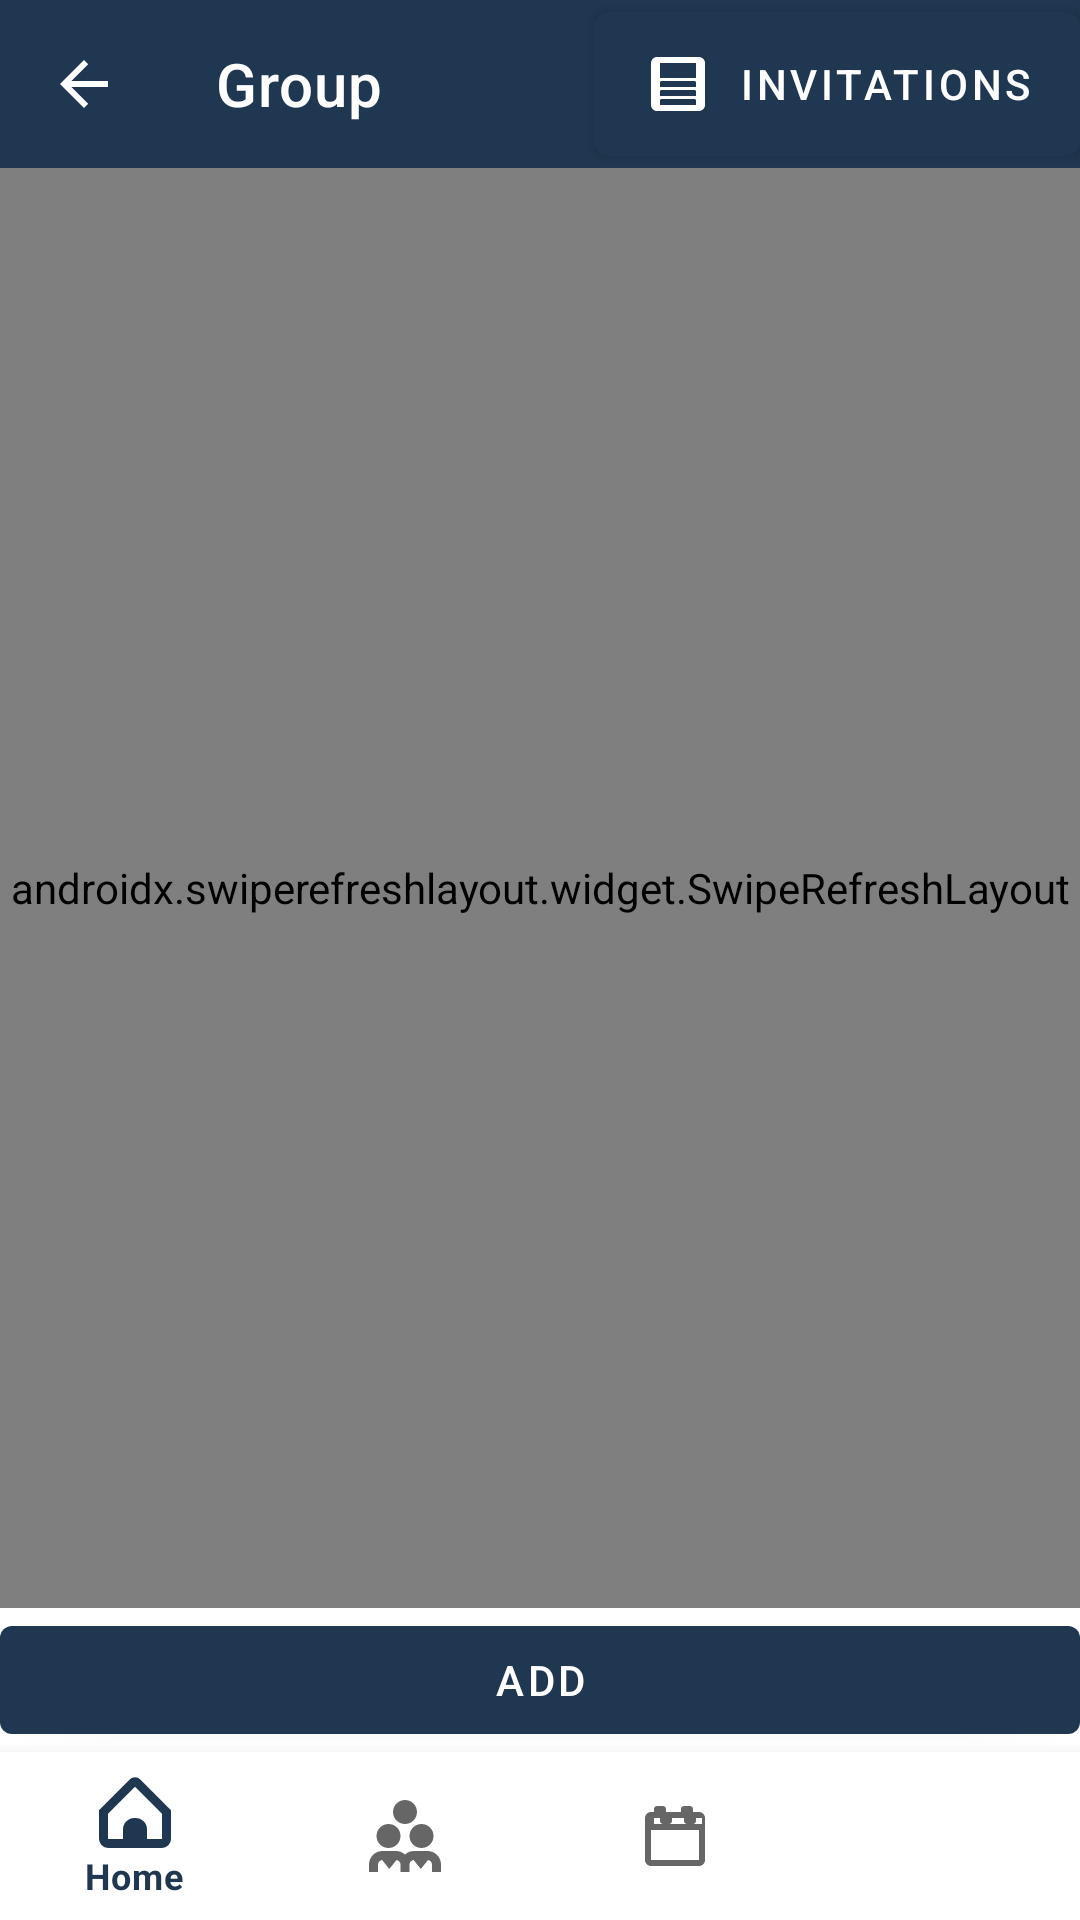

Reconstruct the res/layout file that produces this screen, plus the resources it refers to.
<!-- AndroidManifest.xml: activity theme AppTheme.NoActionBar -->
<!-- res/layout/activity_view_groups.xml -->
<?xml version="1.0" encoding="utf-8"?>
<androidx.constraintlayout.widget.ConstraintLayout xmlns:android="http://schemas.android.com/apk/res/android"
    xmlns:app="http://schemas.android.com/apk/res-auto"
    xmlns:tools="http://schemas.android.com/tools"
    android:layout_width="match_parent"
    android:layout_height="match_parent"
    tools:context=".ViewGroupsActivity">

    
    <com.google.android.material.appbar.AppBarLayout
        android:id="@+id/appBarLayout"
        android:layout_width="match_parent"
        android:layout_height="wrap_content"
        android:theme="@style/AppTheme.AppBarOverlay"
        app:layout_constraintEnd_toEndOf="parent"
        app:layout_constraintStart_toStartOf="parent"
        app:layout_constraintTop_toTopOf="parent">

        <com.google.android.material.appbar.MaterialToolbar
            android:id="@+id/top_app_bar"
            android:layout_width="match_parent"
            android:layout_height="?attr/actionBarSize"
            android:background="?attr/colorPrimary"
            app:navigationIcon="?android:attr/homeAsUpIndicator"
            app:title="Group">
            <Button
                android:id="@+id/view_invitations_button"
                android:layout_width="wrap_content"
                android:layout_height="wrap_content"
                android:drawableLeft="@drawable/ic_invitation"
                android:text="invitations"
                android:layout_gravity="right"
                android:drawableTint="@color/white"
                android:background="@drawable/button_border"/>
        </com.google.android.material.appbar.MaterialToolbar>


    </com.google.android.material.appbar.AppBarLayout>

    
    <androidx.swiperefreshlayout.widget.SwipeRefreshLayout
        android:id="@+id/swipe_refresh_layout"
        android:layout_width="0dp"
        android:layout_height="0dp"
        app:layout_constraintTop_toBottomOf="@id/appBarLayout"
        app:layout_constraintBottom_toTopOf="@id/linearLayoutButtons"
        app:layout_constraintStart_toStartOf="parent"
        app:layout_constraintEnd_toEndOf="parent">

        <androidx.recyclerview.widget.RecyclerView
            android:id="@+id/recyclerViewGroups"
            android:layout_width="0dp"
            android:layout_height="0dp"
            android:divider="@android:color/darker_gray"/>
    </androidx.swiperefreshlayout.widget.SwipeRefreshLayout>

    
    <LinearLayout
        android:id="@+id/linearLayoutButtons"
        android:layout_width="0dp"
        android:layout_height="wrap_content"
        android:orientation="horizontal"
        app:layout_constraintTop_toBottomOf="@id/swipe_refresh_layout"
        app:layout_constraintBottom_toTopOf="@id/bottom_navigation"
        app:layout_constraintStart_toStartOf="parent"
        app:layout_constraintEnd_toEndOf="parent">

        <Button
            android:id="@+id/addGroup"
            android:layout_width="0dp"
            android:layout_height="wrap_content"
            android:layout_weight="1"
            android:text="Add" />

    </LinearLayout>

    
    <com.google.android.material.bottomnavigation.BottomNavigationView
        android:id="@+id/bottom_navigation"
        android:layout_width="match_parent"
        android:layout_height="wrap_content"
        android:background="?android:attr/windowBackground"
        app:menu="@menu/bottom_nav_menu"
        app:layout_constraintTop_toBottomOf="@id/linearLayoutButtons"
        app:layout_constraintBottom_toBottomOf="parent"/>
</androidx.constraintlayout.widget.ConstraintLayout>
<!-- resources referenced by this layout -->
<resources>
  <color name="white">#FFFFFFFF</color>
  <!-- drawable button_border (drawable) -->
  <?xml version="1.0" encoding="utf-8"?>
  <shape xmlns:android="http://schemas.android.com/apk/res/android"
      android:shape="rectangle">
      <solid android:color="#FFFFFF"/>
      <stroke
          android:width="2dp"
          android:color="#000000"/>
      <corners android:radius="4dp"/>
  </shape>
  <!-- drawable ic_invitation (drawable) -->
  <?xml version="1.0" encoding="utf-8"?>
  <vector xmlns:android="http://schemas.android.com/apk/res/android"
      android:width="24dp"
      android:height="24dp"
      android:viewportWidth="24"
      android:viewportHeight="24">
      <path
          android:fillColor="#FF000000"
          android:pathData="M19,3H5c-1.1,0 -1.99,0.9 -1.99,2L3,19c0,1.1 0.89,2 1.99,2H19c1.1,0 2,-0.9 2,-2V5c0,-1.1 -0.9,-2 -2,-2zM18,19H6v-1.5c0,-0.28 0.22,-0.5 0.5,-0.5h11c0.28,0 0.5,0.22 0.5,0.5V19zM18,16H6v-1.5c0,-0.28 0.22,-0.5 0.5,-0.5h11c0.28,0 0.5,0.22 0.5,0.5V16zM18,13H6v-1.5c0,-0.28 0.22,-0.5 0.5,-0.5h11c0.28,0 0.5,0.22 0.5,0.5V13zM18,10H6V5h12v5z"/>
  </vector>
  <style name="AppTheme.AppBarOverlay" parent="ThemeOverlay.MaterialComponents.Dark.ActionBar" />
  <style name="AppTheme.NoActionBar">
          <item name="windowActionBar">false</item>
          <item name="windowNoTitle">true</item>
      </style>
</resources>
